Labelled photos from "Dataset-Final", an image-classification folder in anw-hilmi/anwarul-hilmi. The possible labels are: cat, dog, elephant, horse, lion.

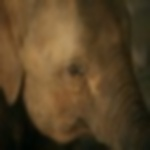
Label: elephant

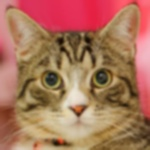
Label: cat

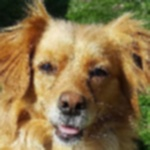
Label: dog

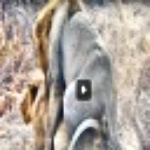
Label: lion

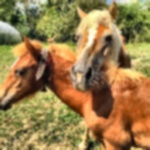
Label: horse

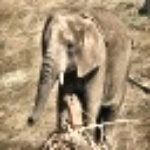
Label: elephant
